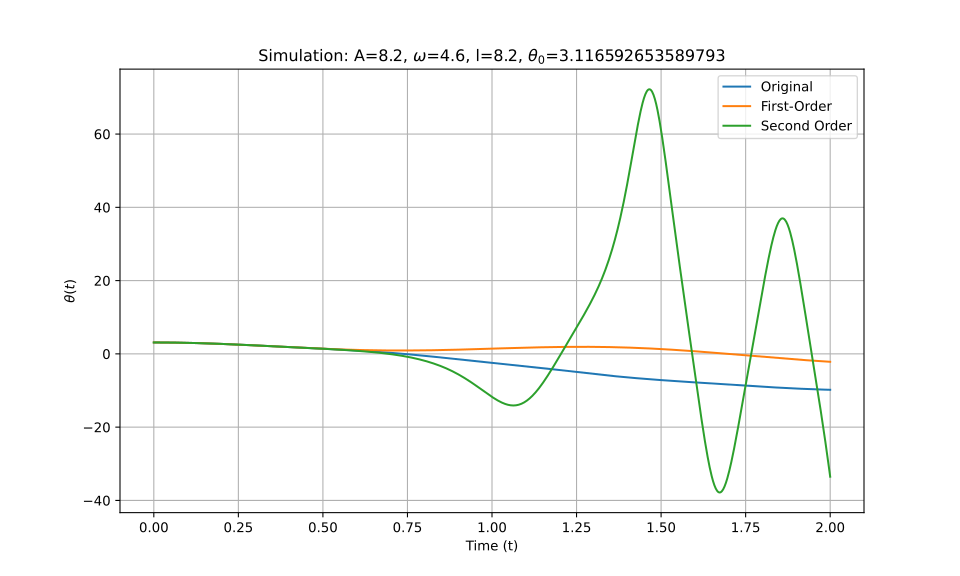

Data behind this chart, as committed beside it:
t_eval, Equation_1, Equation_2, Equation_3
0.0, 3.117, 3.117, 3.117
0.002002, 3.117, 3.117, 3.117
0.004004, 3.116, 3.116, 3.116
0.006006, 3.116, 3.116, 3.116
0.008008, 3.116, 3.116, 3.116
0.01001, 3.116, 3.116, 3.116
0.01201, 3.115, 3.115, 3.115
0.01401, 3.115, 3.115, 3.115
0.01602, 3.114, 3.114, 3.114
0.01802, 3.113, 3.113, 3.113
0.02002, 3.112, 3.112, 3.112
0.02202, 3.111, 3.111, 3.111
0.02402, 3.11, 3.11, 3.11
0.02603, 3.109, 3.109, 3.109
0.02803, 3.108, 3.108, 3.108
0.03003, 3.107, 3.107, 3.107
0.03203, 3.106, 3.106, 3.106
0.03403, 3.104, 3.104, 3.104
0.03604, 3.103, 3.103, 3.103
0.03804, 3.101, 3.101, 3.101
0.04004, 3.1, 3.1, 3.1
0.04204, 3.098, 3.098, 3.098
0.04404, 3.096, 3.096, 3.096
0.04605, 3.094, 3.094, 3.094
0.04805, 3.092, 3.092, 3.092
0.05005, 3.09, 3.09, 3.09
0.05205, 3.088, 3.088, 3.088
0.05405, 3.086, 3.086, 3.086
0.05606, 3.083, 3.083, 3.083
0.05806, 3.081, 3.081, 3.081
0.06006, 3.079, 3.079, 3.079
0.06206, 3.076, 3.076, 3.076
0.06406, 3.073, 3.073, 3.073
0.06607, 3.071, 3.071, 3.071
0.06807, 3.068, 3.068, 3.068
0.07007, 3.065, 3.065, 3.065
0.07207, 3.062, 3.062, 3.062
0.07407, 3.059, 3.059, 3.059
0.07608, 3.056, 3.056, 3.056
0.07808, 3.052, 3.052, 3.052
0.08008, 3.049, 3.049, 3.049
0.08208, 3.046, 3.046, 3.046
0.08408, 3.042, 3.042, 3.042
0.08609, 3.039, 3.039, 3.039
0.08809, 3.035, 3.035, 3.035
0.09009, 3.031, 3.031, 3.031
0.09209, 3.027, 3.028, 3.027
0.09409, 3.023, 3.024, 3.023
0.0961, 3.019, 3.02, 3.019
0.0981, 3.015, 3.016, 3.015
0.1001, 3.011, 3.012, 3.011
0.1021, 3.007, 3.008, 3.007
0.1041, 3.003, 3.003, 3.003
0.1061, 2.998, 2.999, 2.999
0.1081, 2.994, 2.995, 2.994
0.1101, 2.99, 2.99, 2.99
0.1121, 2.985, 2.986, 2.985
0.1141, 2.98, 2.981, 2.98
0.1161, 2.976, 2.976, 2.976
0.1181, 2.971, 2.972, 2.971
... 940 more rows
